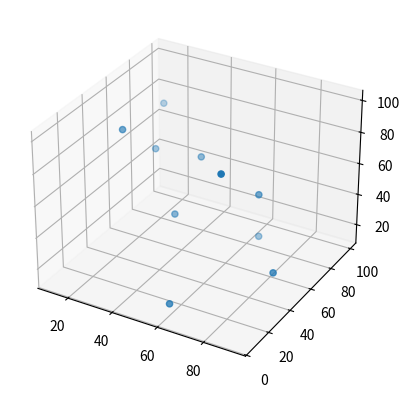

Recreate this plot in Python.
import math
import random
import matplotlib.pyplot as plt


def two():
    import random
    lst = []
    for _ in range(100):
        lst.append(random.randint(1, 1000))
    sum = 0
    print(lst)
    max1 = lst[0]
    min1 = lst[0]
    for i in lst:
        max1 = max(i, max1)
        min1 = min(i, min1)
        sum += i
    print("sum = ", sum)
    print("max = ", max1)
    print("min = ", min1)


def three():
    lst1 = [12, 14, 19, 7, 55, 97, 32, 47]
    lst2 = [13, 17, 19, 2, 85, 54, 72, 27]
    counter = 0
    for i in lst1:
        for k in lst2:
            if i == k:
                counter += 1
    if counter == 0:
        print("no")
    else:
        print("yes")


def four():
    board = []
    for i in range(1, 11):
        lines = []
        for k in range(1, 11):
            lines.append(i*k)
        board.append(lines)
    print(" ", board[0])
    for i in board:
        print(i[0], i)


def five():
    names = []
    name = input("enter name: ")
    names_counter = 0
    while name != 'exit':
        names.append(name)
        names_counter += 1
        name = input("enter name: ")
    print(names_counter)


def six():
    female = []
    name = input("enter name: ")
    sex_type = input("enter your sex type:")
    female_counter = 0
    while name != 'exit':
        if sex_type == 'F':
            female.append(name)
            female_counter += 1
        name = input("enter name: ")
        sex_type = input("enter your sex type:")
    print(female_counter)


def seven():
    x_lst = []
    y_lst = []
    for i in range(-100, 100):
        num = i/10
        x_lst.append(num)
        y_lst.append(0.5*num+2.5)
    print(x_lst)
    print(y_lst)
    plt.xlim([-10, 10])
    plt.ylim([-10, 10])
    plt.grid()
    plt.plot(x_lst, y_lst, '-r')
    plt.show()


def eight():
    x_randoms = []
    y_randoms = []
    min_distance = math.sqrt(101**2+102**2)
    point = 0
    for i in range(10):
        x_randoms.append(random.randint(1, 101))
        y_randoms.append(random.randint(1, 101))
        print(f"({x_randoms[i]},{y_randoms[i]})")
        distance = math.sqrt(x_randoms[i]**2 + y_randoms[i]**2)
        min_distance = min(min_distance, distance)
        if distance == min_distance:
            point = i
    print(f"({x_randoms[point]},{y_randoms[point]}), distance = {min_distance}")
    plt.scatter(x_randoms, y_randoms)
    plt.show()


def nine():
    x_randoms = []
    y_randoms = []
    z_randoms = []
    min_distance = math.sqrt((101-50)**2+(101-50)**2+(102-50)**2)
    point = 0
    for i in range(10):
        x_randoms.append(random.randint(1, 101))
        y_randoms.append(random.randint(1, 101))
        z_randoms.append(random.randint(1, 101))
        print(f"({x_randoms[i]},{y_randoms[i]},{z_randoms[i]})")
        distance = math.sqrt((x_randoms[i]-50)**2+(y_randoms[i]-50)**2+(z_randoms[i]-50)**2)
        min_distance = min(min_distance, distance)
        if distance == min_distance:
            point = i
    print(f"({x_randoms[point]},{y_randoms[point]},{z_randoms[point]}), distance = {min_distance}")
    ax = plt.axes(projection='3d')
    ax.scatter3D(x_randoms, y_randoms, z_randoms)
    plt.show()


if __name__ == '__main__':
    nine()
